2-way image classification set "Data_MITOS_WSI_CMC_MEL" from GitHub (umid-tx/XAI_4thBrain); label vocabulary: mitosis, non-mitosis.

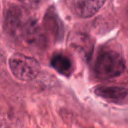
Label: non-mitosis

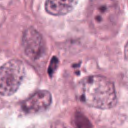
Label: non-mitosis

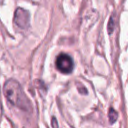
Label: mitosis

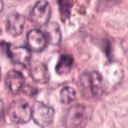
Label: non-mitosis

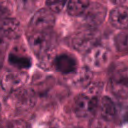
Label: mitosis

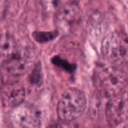
Label: mitosis
